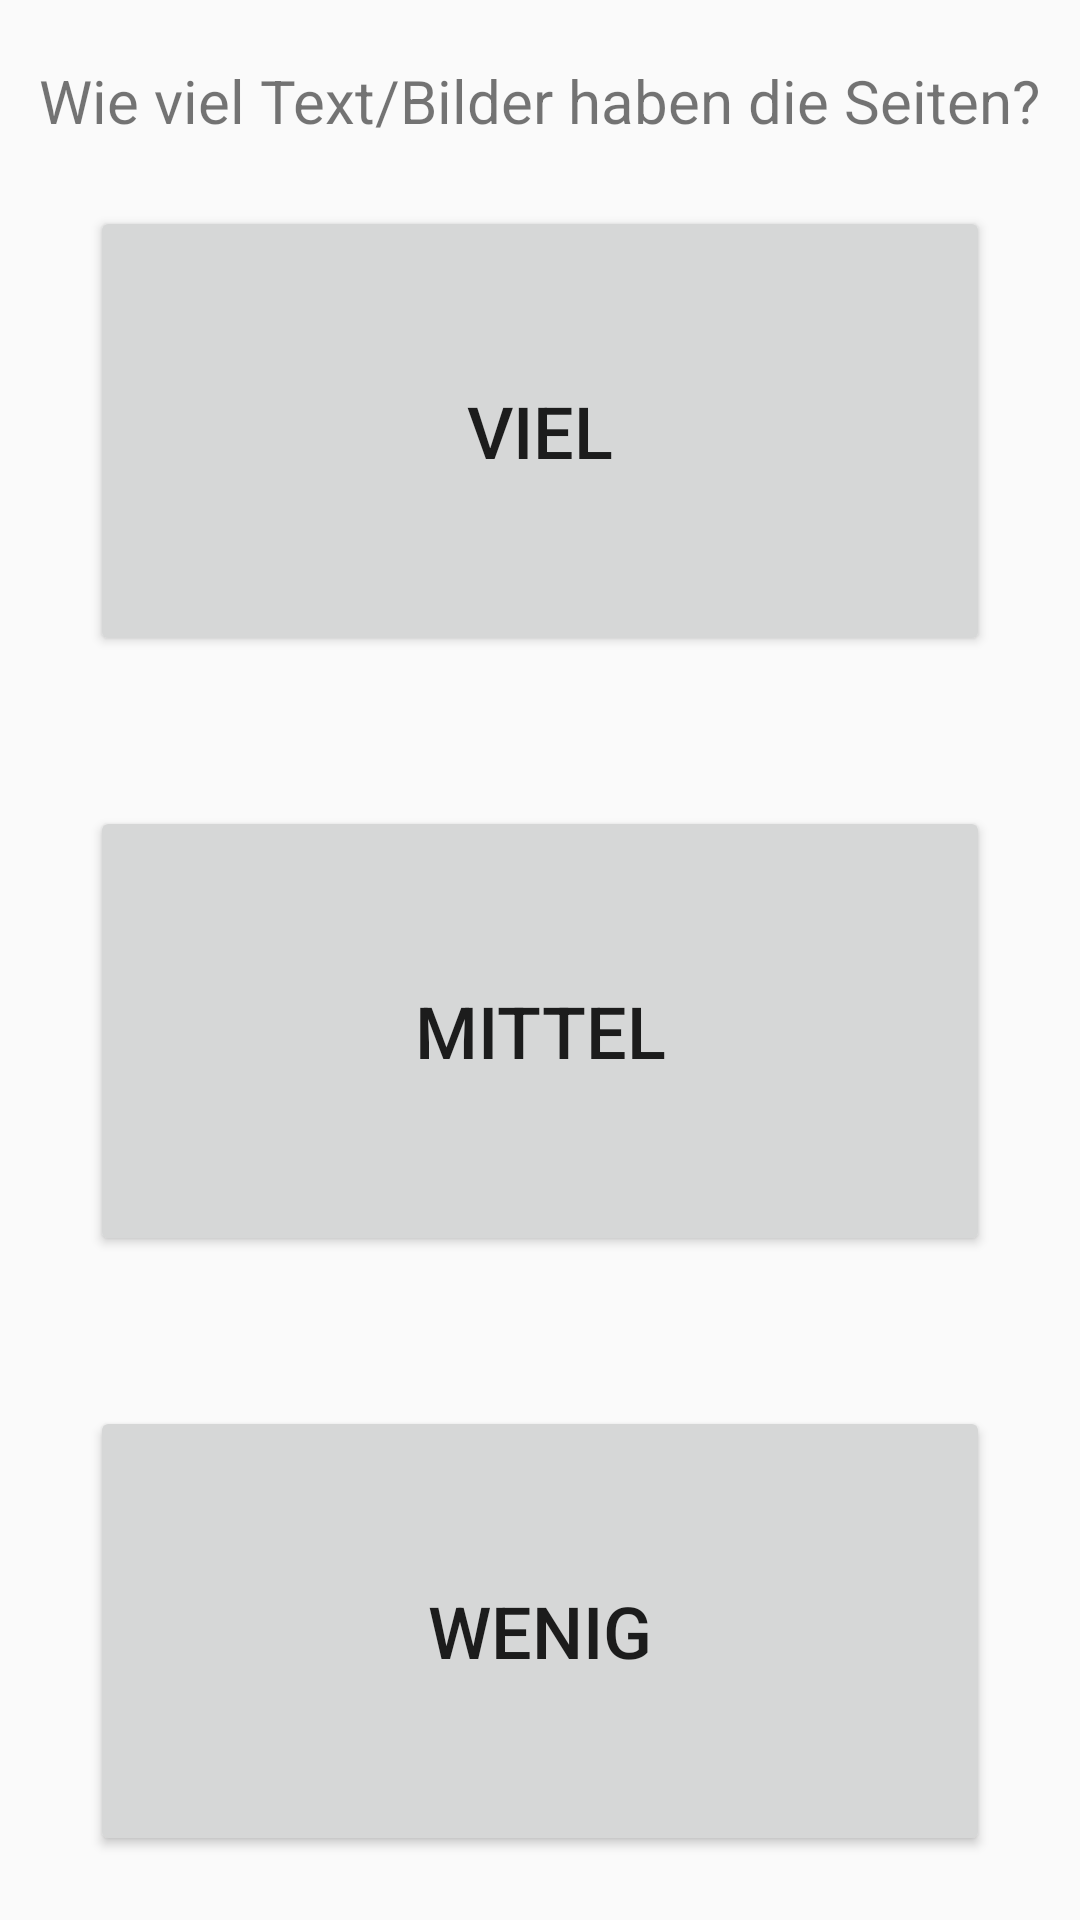

Produce the Android XML layout that renders to this screen, including the resource entries it uses.
<!-- AndroidManifest.xml: application theme Theme.PrintCounter -->
<!-- res/layout/print_choose_quantity_fragment.xml -->
<?xml version="1.0" encoding="utf-8"?>
<layout xmlns:android="http://schemas.android.com/apk/res/android"
    xmlns:app="http://schemas.android.com/apk/res-auto"
    xmlns:tools="http://schemas.android.com/tools">

    <data>

        <variable
            name="viewModel"
            type="com.jgeig001.printcounter.ui.main.print.PrintSharedViewModel" />
    </data>

    <androidx.constraintlayout.widget.ConstraintLayout
        android:layout_width="match_parent"
        android:layout_height="match_parent">

        <TextView
            android:id="@+id/textView"
            android:layout_width="wrap_content"
            android:layout_height="wrap_content"
            android:layout_marginTop="20dp"
            android:text="Wie viel Text/Bilder haben die Seiten?"
            android:textSize="20sp"
            app:layout_constraintEnd_toEndOf="parent"
            app:layout_constraintStart_toStartOf="parent"
            app:layout_constraintTop_toTopOf="parent" />

        <LinearLayout
            android:layout_width="wrap_content"
            android:layout_height="wrap_content"
            android:orientation="vertical"
            app:layout_constraintBottom_toBottomOf="parent"
            app:layout_constraintEnd_toEndOf="parent"
            app:layout_constraintStart_toStartOf="parent"
            app:layout_constraintTop_toBottomOf="@+id/textView">

            <Button
                android:id="@+id/button_choose_quantity_much"
                android:layout_width="300dp"
                android:layout_height="150dp"
                android:text="Viel"
                android:textSize="24sp" />

            <Space
                android:layout_width="wrap_content"
                android:layout_height="50dp" />


            <Button
                android:id="@+id/button_choose_quantity_average"
                android:layout_width="300dp"
                android:layout_height="150dp"
                android:text="Mittel"
                android:textSize="24sp" />

            <Space
                android:layout_width="wrap_content"
                android:layout_height="50dp" />

            <Button
                android:id="@+id/button_choose_quantity_little"
                android:layout_width="300dp"
                android:layout_height="150dp"
                android:text="Wenig"
                android:textSize="24sp" />


        </LinearLayout>

    </androidx.constraintlayout.widget.ConstraintLayout>

</layout>
<!-- resources referenced by this layout -->
<resources>
  <style name="Theme.PrintCounter" parent="Theme.AppCompat.DayNight.NoActionBar">
          
          <item name="colorPrimary">@color/purple_500</item>
          <item name="colorPrimaryVariant">@color/purple_700</item>
          <item name="colorOnPrimary">@color/white</item>
          
          <item name="colorSecondary">@color/teal_200</item>
          <item name="colorSecondaryVariant">@color/teal_700</item>
          <item name="colorOnSecondary">@color/black</item>
          
          <item name="android:statusBarColor" tools:targetApi="l">?attr/colorPrimaryVariant</item>
          
      </style>
  <!-- not gathered from this repository: default colours our renderer supplied (Android Studio template values) -->
  <color name="purple_500">#FF6200EE</color>
  <color name="purple_700">#FF3700B3</color>
  <color name="teal_200">#FF03DAC5</color>
  <color name="teal_700">#FF018786</color>
  <color name="black">#FF000000</color>
  <color name="white">#FFFFFFFF</color>
</resources>
